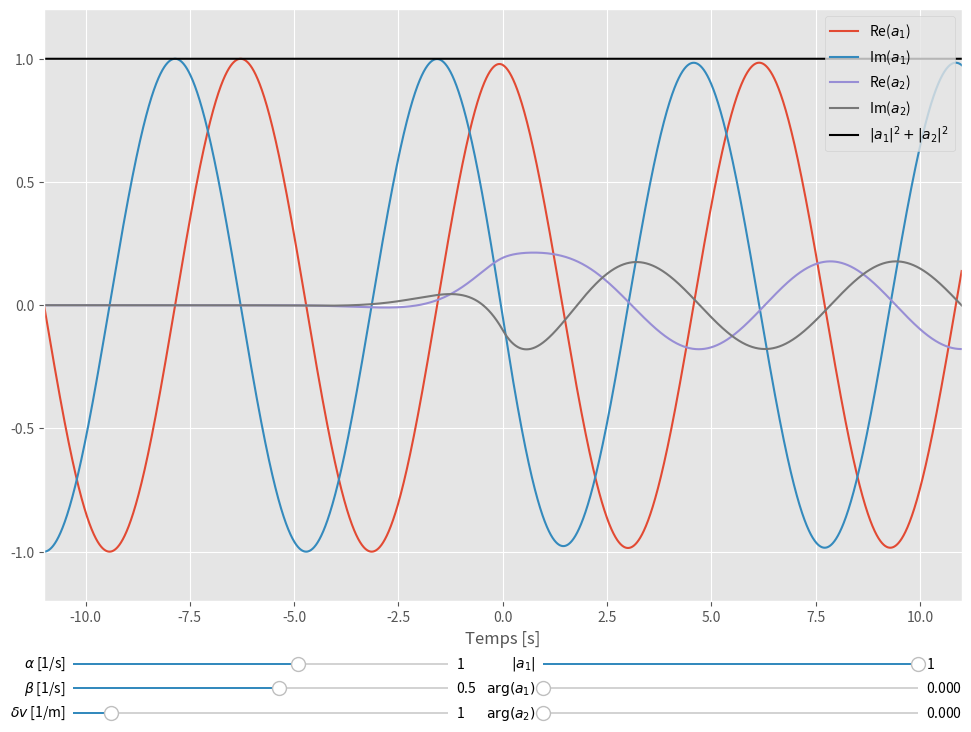

Recreate this plot in Python.
from copy import deepcopy
from matplotlib.widgets import Slider, Button
from numpy.typing import NDArray
from scipy.special import gamma
from scipy.special import jv
import matplotlib.gridspec as gridspec
import matplotlib.pyplot as plt
import numpy as np


def conditionsFinales(a0: list, alpha: float|complex, beta: float, delta_v: float, n_max: int) -> None:
    """
    Calcule les conditions finales à partir des conditions
    initiales et ajoute le résultat au vecteur a0

    Params:
        a0: Vecteur des conditions initales
        alpha: alpha
        beta: beta
        delta_v: delta*v
        n_max: Nombre de termes à sommer

    Retourne:
        Rien, mais ajouter les conditions finales à a0
    """
    # Calcul pour t<0
    M_11 = M11(0, alpha, beta, delta_v, n_max)[0]
    M_12 = M12(0, alpha, beta, delta_v, n_max)[0]
    M_21 = M21(0, alpha, beta, delta_v, n_max)[0]
    M_22 = M22(0, alpha, beta, delta_v, n_max)[0]

    M_moins = np.array([[M_11, M_12], [M_21, M_22]])

    # Calcul pour t>0
    M_11 = M11(0, alpha, beta, -delta_v, n_max)[0]
    M_12 = M12(0, alpha, beta, -delta_v, n_max)[0]
    M_21 = M21(0, alpha, beta, -delta_v, n_max)[0]
    M_22 = M22(0, alpha, beta, -delta_v, n_max)[0]

    M_plus = np.array([[M_11, M_12], [M_21, M_22]])

    # Calcul des conditions finales
    M = np.matmul(np.linalg.inv(M_plus), M_moins)
    a_inf = np.matmul(M, a0)

    # Ajout des conditions finales à l'array a0
    a0.extend(a_inf)


def P2(a0: list, alpha: float|complex, beta: float, delta_v: NDArray, n_max: int) -> NDArray:
    """
    Calcule P2(infty) en fonction de v

    Params:
        a0: Array des conditions initiales/initiales et finales
        alpha: alpha
        beta: beta
        delta_v: Array des vitesses auxquelles évaluer P2(infty)
        n_max: Nombre de termes à sommer

    Retourne:
        Array de P2(infty) évalué aux valeurs dans delta_v
    """
    # Crée l'array à retourner
    p2 = np.zeros(delta_v.size)

    # Pour chaque valeur dans delta_v, calcule P2(infty)
    for i, v in enumerate(delta_v):
        # Copie a0, puisque les conditions finales dépendent de v
        a0_copy = deepcopy(a0)
        conditionsFinales(a0_copy, alpha, beta, v, n_max)
        p2[i] = np.abs(a0_copy[3])**2

    return p2


def M11(t: float|NDArray, alpha: float|complex, beta: float, delta_v: float, n_max: int) -> float|NDArray:
    """
    Calcule l'élément 11 de la matrice M

    Params:
        t: Float ou array de float qui représente les temps où évaluer M11
        alpha: alpha
        beta: beta
        delta_v: delta*v
        n_max: Nombre de termes à sommer

    Retourne:
        Si t est un float, un float, si t est un
        array, un array de M11 évalué aux valeurs de t
    """
    # Notation étrange pour fonctionner avec un array de temps
    n = np.arange(n_max)
    tn = np.outer(t, n)
    arr = np.matmul(np.exp(2*delta_v*tn), (-1)**n * beta**(2*n) / ((2*delta_v)**(2*n) * gamma(n+1) * gamma(n + 1/2 - 1j * alpha/delta_v)))
    
    return gamma(1/2 - 1j * alpha/delta_v) * arr


def M22(t: float|NDArray, alpha: float|complex, beta: float, delta_v: float, n_max: int) -> float|NDArray:
    """
    Calcule l'élément 22 de la matrice M

    Params:
        t: Float ou array de float qui représente les temps où évaluer M22
        alpha: alpha
        beta: beta
        delta_v: delta*v
        n_max: Nombre de termes à sommer

    Retourne:
        Si t est un float, un float, si t est un
        array, un array de M22 évalué aux valeurs de t
    """
    # Calcule M22 avec M11 en inversant a
    return M11(t, -alpha, beta, delta_v, n_max)


def M21(t: float|NDArray, alpha: float|complex, beta: float, delta_v: float, n_max: int) -> float|NDArray:
    """
    Calcule l'élément 21 de la matrice M

    Params:
        t: Float ou array de float qui représente les temps où évaluer M21
        alpha: alpha
        beta: beta
        delta_v: delta*v
        n_max: Nombre de termes à sommer

    Retourne:
        Si t est un float, un float, si t est un
        array, un array de M11 évalué aux valeurs de t
    """
    # Notation étrange pour fonctionner avec un array de temps
    n = np.arange(n_max)
    tn = np.outer(t, n)
    arr = np.matmul(np.exp(2*delta_v*tn), (-1)**n * beta**(2*n+1) / ((2*delta_v)**(2*n+1) * gamma(n+1) * gamma(n + 3/2 - 1j*alpha/delta_v)))
    
    return -1j * np.exp((delta_v-2j*alpha)*t) * gamma(1/2 - 1j*alpha/delta_v) * arr


def M12(t: float|NDArray, alpha: float|complex, beta: float, delta_v: float, n_max: int) -> float|NDArray:
    """
    Calcule l'élément 12 de la matrice M

    Params:
        t: Float ou array de float qui représente les temps où évaluer M12
        alpha: alpha
        beta: beta
        delta_v: delta*v
        n_max: Nombre de termes à sommer

    Retourne:
        Si t est un float, un float, si t est un
        array, un array de M12 évalué aux valeurs de t
    """
    # Calcule M12 avec M21 en inversant a
    return M21(t, -alpha, beta, delta_v, n_max)


def a1_prime(t: float|NDArray, alpha: float|complex, beta: float, delta_v: float, n_max: int, a0: list) -> float|NDArray:
    """
    Calcule a_1' aux temps donnés par t

    Params:
        t: Float ou array de float qui représente les temps où évaluer a_1'
        alpha: alpha
        beta: beta
        delta_v: delta*v
        n_max: Nombre de termes à sommer
        a0: Vecteur de 2 ou 4 composantes contenant les conditions
            initiales ou initiales et finales respectivement

    Retourne:
        Si t est un float, un float, si t est un
        array, un array de a_1' évalué aux valeurs de t
    """
    # Si l'array contient seulement les conditions initiales, calculer les conditions finales
    if len(a0) == 2:
        conditionsFinales(a0, alpha, beta, delta_v, n_max)

    # Si t<0, on utilise delta_v, si t>0, on utilise -delta_v
    neg = M11(t[t<=0], alpha, beta, delta_v, n_max) * a0[0] + M12(t[t<=0], alpha, beta, delta_v, n_max) * a0[1],
    pos = M11(t[t>0], alpha, beta, -delta_v, n_max) * a0[2] + M12(t[t>0], alpha, beta, -delta_v, n_max) * a0[3]

    return np.append(neg, pos)


def a1(t: float|NDArray, alpha: float|complex, beta: float, delta_v: float, n_max: int, a0: list) -> float|NDArray:
    """
    Calcule a_1 aux temps donnés par t

    Params:
        t: Float ou array de float qui représente les temps où évaluer a_1
        alpha: alpha
        beta: beta
        delta_v: delta*v
        n_max: Nombre de termes à sommer
        a0: Vecteur de 2 ou 4 composantes contenant les conditions
            initiales ou initiales et finales respectivement

    Retourne:
        Si t est un float, un float, si t est un
        array, un array de a_1 évalué aux valeurs de t
    """
    return np.exp(-1j*alpha*t) * a1_prime(t, alpha, beta, delta_v, n_max, a0)


def a2_prime(t: float|NDArray, alpha: float|complex, beta: float, delta_v: float, n_max: int, a0: list) -> float|NDArray:
    """
    Calcule a_2' aux temps donnés par t

    Params:
        t: Float ou array de float qui représente les temps où évaluer a_2'
        alpha: alpha
        beta: beta
        delta_v: delta*v
        n_max: Nombre de termes à sommer
        a0: Vecteur de 2 ou 4 composantes contenant les conditions
            initiales ou initiales et finales respectivement

    Retourne:
        Si t est un float, un float, si t est un
        array, un array de a_2' évalué aux valeurs de t
    """
    # Si l'array contient seulement les conditions initiales, calculer les conditions finales
    if len(a0) == 2:
        conditionsFinales(a0, alpha, beta, delta_v, n_max)

    # Si t<0, on utilise delta_v, si t>0, on utilise -delta_v
    neg = M21(t[t<=0], alpha, beta, delta_v, n_max) * a0[0] + M22(t[t<=0], alpha, beta, delta_v, n_max) * a0[1]
    pos = M21(t[t>0], alpha, beta, -delta_v, n_max) * a0[2] + M22(t[t>0], alpha, beta, -delta_v, n_max) * a0[3]

    return np.append(neg, pos)


def a2(t: float|NDArray, alpha: float|complex, beta: float, delta_v: float, n_max: int, a0: list) -> float|NDArray:
    """
    Calcule a_2 aux temps donnés par t

    Params:
        t: Float ou array de float qui représente les temps où évaluer a_2
        alpha: alpha
        beta: beta
        delta_v: delta*v
        n_max: Nombre de termes à sommer
        a0: Vecteur de 2 ou 4 composantes contenant les conditions
            initiales ou initiales et finales respectivement

    Retourne:
        Si t est un float, un float, si t est un
        array, un array de a_2 évalué aux valeurs de t
    """
    return np.exp(1j*alpha*t) * a2_prime(t, alpha, beta, delta_v, n_max, a0)


def main():
    # Paramètres inititaux
    alpha = 1
    alpha_im = 0
    beta = 0.5
    delta_v = 1
    n_max = 10

    # Conditions initiales
    a01_abs = 1
    a01_arg = 0
    a02_arg = 0
    a01 = a01_abs * np.exp(1j * a01_arg)
    a02 = np.sqrt(1 - a01_abs**2) * np.exp(1j * a02_arg)
    a0 = [a01, a02]

    # Fonction initiale
    t = np.linspace(-11, 11, 5000)
    a_1 = a1(t, alpha+1j*alpha_im, beta, delta_v, n_max, a0)
    a_2 = a2(t, alpha+1j*alpha_im, beta, delta_v, n_max, a0)

    # Figure avec sliders ajustables
    plt.style.use("ggplot")
    fig = plt.figure(layout="constrained", figsize=(9.6, 7.2))
    gs0 = gridspec.GridSpec(2, 1, figure=fig, height_ratios=[8, 1])
    gs10 = gs0[1].subgridspec(3, 2)

    # Affichage de a1, a2 et de |a1|^2 + |a2|^2
    ax = fig.add_subplot(gs0[0])
    a1_re, = ax.plot(t, np.real(a_1), label=r"Re($a_1$)")
    a1_im, = ax.plot(t, np.imag(a_1), label=r"Im($a_1$)")
    a2_re, = ax.plot(t, np.real(a_2), label=r"Re($a_2$)")
    a2_im, = ax.plot(t, np.imag(a_2), label=r"Im($a_2$)")
    amp, = ax.plot(t, np.abs(a_1)**2+np.abs(a_2)**2, color="k", label="$|a_1|^2 + |a_2|^2$")
    plt.xlabel("Temps [s]")
    plt.xlim(-11, 11)
    plt.ylim(-1.2, 1.2)

    # Sliders pour les 6 paramètres ajustables
    axalpha = fig.add_subplot(gs10[0, 0])
    alpha_slider = Slider(
        ax=axalpha,
        label=r"$\alpha$ [1/s]",
        valmin=-5,
        valmax=5,
        valinit=alpha
    )

    axbeta = fig.add_subplot(gs10[1, 0])
    beta_slider = Slider(
        ax=axbeta,
        label=r"$\beta$ [1/s]",
        valmin=-5,
        valmax=5,
        valinit=beta
    )

    axdeltav = fig.add_subplot(gs10[2, 0])
    deltav_slider = Slider(
        ax=axdeltav,
        label=r"$\delta v$ [1/m]",
        valmin=0,
        valmax=10,
        valinit=delta_v
    )

    axa01abs = fig.add_subplot(gs10[0, 1])
    a01abs_slider = Slider(
        ax=axa01abs,
        label=r"$|a_1|$",
        valmin=0,
        valmax=1,
        valinit=a01_abs,
    )

    axa01arg = fig.add_subplot(gs10[1, 1])
    a01arg_slider = Slider(
        ax=axa01arg,
        label=r"$\mathrm{arg}(a_1)$",
        valmin=0,
        valmax=2*np.pi,
        valinit=a01_arg
    )

    axa02arg = fig.add_subplot(gs10[2, 1])
    a02arg_slider = Slider(
        ax=axa02arg,
        label=r"$\mathrm{arg}(a_2)$",
        valmin=0,
        valmax=2*np.pi,
        valinit=a02_arg
    )

    # Fonction qui update le graphique lors d'un changement de slider
    def update(val):
        alpha = alpha_slider.val
        beta = beta_slider.val
        delta_v = deltav_slider.val

        a01 = a01abs_slider.val * np.exp(1j * a01arg_slider.val)
        a02 = np.sqrt(1 - a01abs_slider.val**2) * np.exp(1j * a02arg_slider.val)
        a0 = [a01, a02]

        a_1 = a1(t, alpha+1j*alpha_im, beta, delta_v, n_max, a0)
        a_2 = a2(t, alpha+1j*alpha_im, beta, delta_v, n_max, a0)

        a1_re.set_ydata(np.real(a_1))
        a1_im.set_ydata(np.imag(a_1))
        a2_re.set_ydata(np.real(a_2))
        a2_im.set_ydata(np.imag(a_2))
        amp.set_ydata(np.abs(a_1)**2 + np.abs(a_2)**2)

        fig.canvas.draw_idle()

    # Invoque update lorsqu'un slider est changé
    alpha_slider.on_changed(update)
    beta_slider.on_changed(update)
    deltav_slider.on_changed(update)
    a01abs_slider.on_changed(update)
    a01arg_slider.on_changed(update)
    a02arg_slider.on_changed(update)

    # Affiche la légende et le graphique
    ax.legend(loc="upper right")
    plt.show()


    # Tests inutilisés
    """
    a_1dot = np.gradient(a_1, t[1]-t[0])
    a_2dot = np.gradient(a_2, t[1]-t[0])

    res1 = 1j*a_1dot - alpha*a_1 - beta*np.exp(-delta_v*np.abs(t))*a_2
    res2 = 1j*a_2dot - beta*np.exp(-delta_v*np.abs(t))*a_1 + alpha*a_2

    #plt.figure(layout="constrained")
    #plt.style.use("ggplot")

    plt.plot(t, np.abs(a_1)**2, label="P(a1)")
    plt.plot(t, np.abs(a_2)**2, label="P(a2)")
    plt.plot(t, np.abs(a_1)**2+np.abs(a_2)**2)

    plt.plot(t, np.real(a_1), label="Re(a1)")
    plt.plot(t, np.imag(a_1), label="Im(a1)")
    plt.plot(t, np.real(a_2), label="Re(a2)")
    plt.plot(t, np.imag(a_2), label="Im(a2)")

    plt.plot(t, np.real(exp1), label="Re(exp1)")
    plt.plot(t, np.imag(exp1), label="Im(exp1)")
    plt.plot(t, np.real(exp2), label="Re(exp2)")
    plt.plot(t, np.imag(exp2), label="Im(exp2)")

    plt.plot(t, np.real(a_1dot), label="a1, real")
    plt.plot(t, np.imag(a_1dot), label="a1, imag")
    plt.plot(t, np.real(a_2dot), label="a2, real")
    plt.plot(t, np.imag(a_2dot), label="a2, imag")

    plt.plot(t, np.real(res1), label="Re(res1)")
    plt.plot(t, np.imag(res1), label="Im(res1)")
    plt.plot(t, np.real(res2), label="Re(res2)")
    plt.plot(t, np.imag(res2), label="Im(res2)")

    plt.legend()
    plt.show()
    """


if __name__ == "__main__":
    main()
